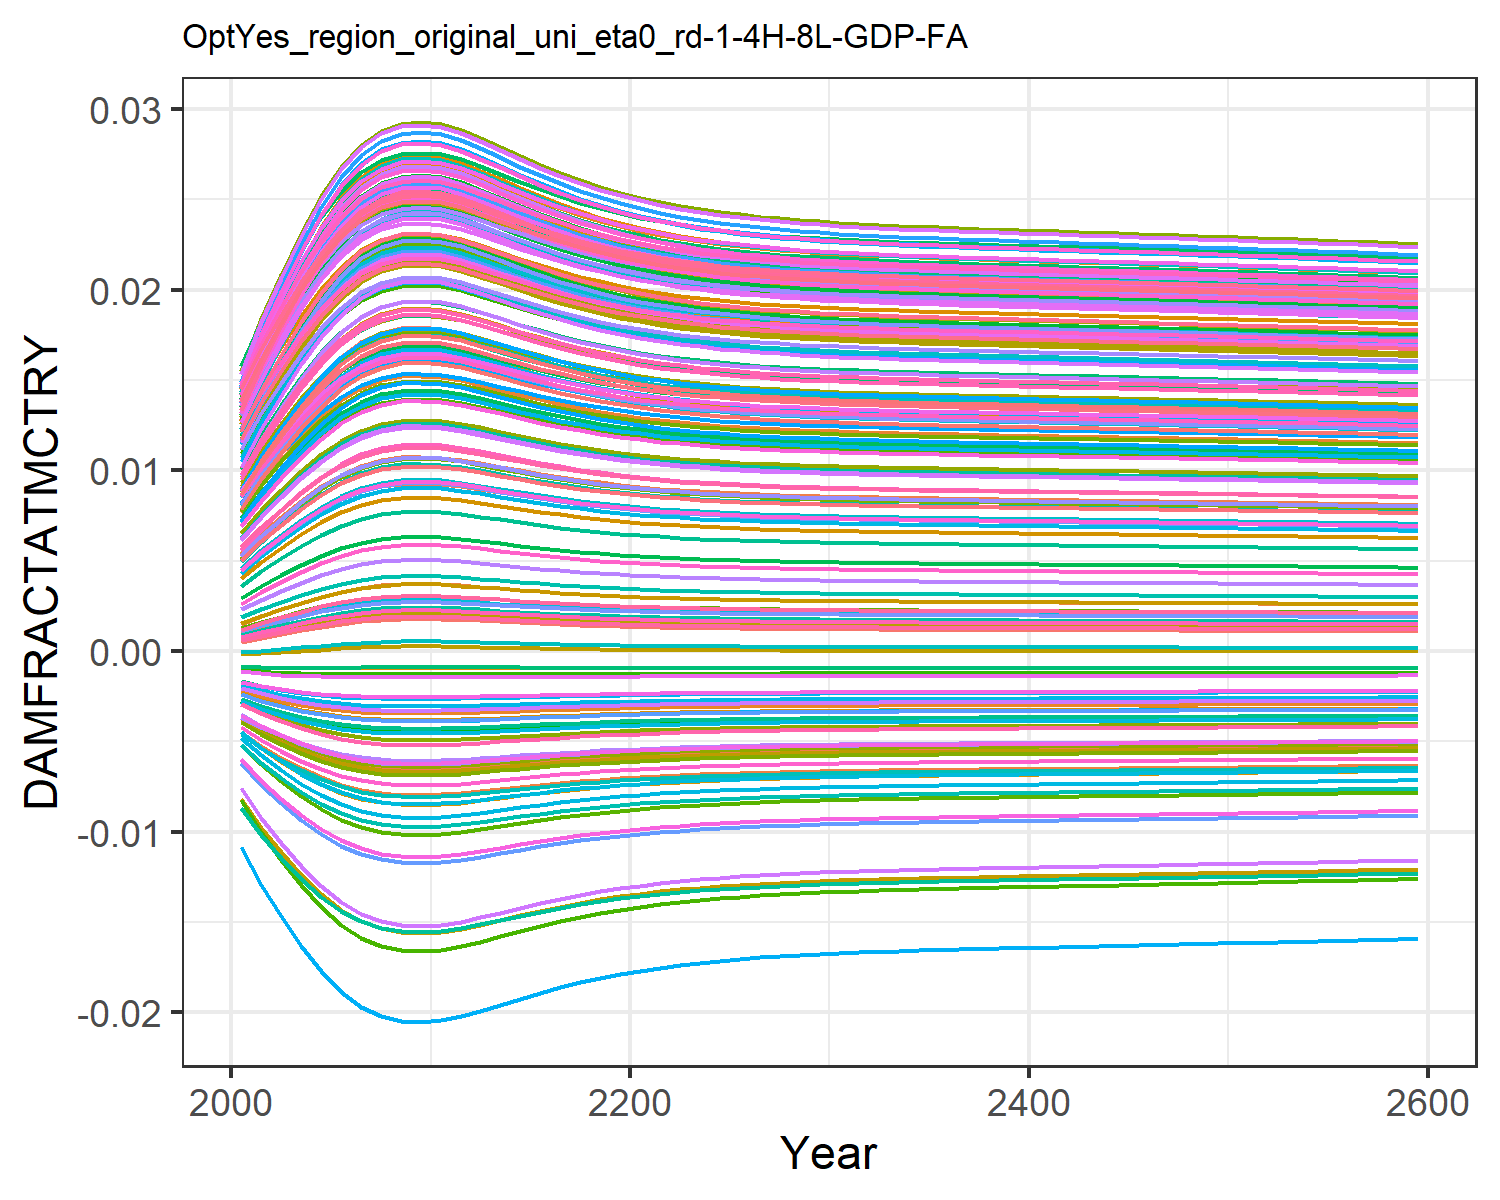

Source data for this figure (header and first rows):
0.0004944558363300738, 0.009035041868853537, 0.0010779841660710774, 0.0127878253965087, 0.00461966740140384, -0.0036702585896140017, 0.005396870574371772, -0.004468618289771348, 0.0015197870186281555, 0.007712177554695604, -0.002175850673307704, 0.01452616220537947, 0.014177142238750337, 0.011646475765467606, -0.0008179012320524119, 0.01390162019000104, 0.012861461062364172, -0.0023375822918926628, -0.004484082233695831, 0.01275811598117009, 0.004026221859281131, 0.00963568972124365, 0.014346147544533642, 0.01391696621400593
0.0007213, 0.01085, 0.001388, 0.0153, 0.005549, -0.004316, 0.006476, -0.005253, 0.001935, 0.009241, -0.002498, 0.01711, 0.01691, 0.01386, -0.0008842, 0.01658, 0.01499, -0.002698, -0.005372, 0.01512, 0.004919, 0.01155, 0.01675, 0.01646
0.000935, 0.01242, 0.001674, 0.01748, 0.006367, -0.004852, 0.007421, -0.005904, 0.002311, 0.01057, -0.002751, 0.01935, 0.01927, 0.01579, -0.0009225, 0.01891, 0.01682, -0.002986, -0.006115, 0.01716, 0.005706, 0.01321, 0.01882, 0.01866
0.001151, 0.01392, 0.001958, 0.01953, 0.007151, -0.005336, 0.008322, -0.006496, 0.002679, 0.01184, -0.00297, 0.02147, 0.02151, 0.01761, -0.0009421, 0.0211, 0.01855, -0.003239, -0.006795, 0.01908, 0.00646, 0.01478, 0.02077, 0.02073
0.001353, 0.01523, 0.002218, 0.02134, 0.007847, -0.005744, 0.009118, -0.006996, 0.003012, 0.01296, -0.003144, 0.02332, 0.02347, 0.01921, -0.0009462, 0.02302, 0.02006, -0.003445, -0.007373, 0.02077, 0.00713, 0.01616, 0.02247, 0.02254
0.001524, 0.0163, 0.002438, 0.0228, 0.008419, -0.006063, 0.009769, -0.007388, 0.00329, 0.01387, -0.003273, 0.02483, 0.02506, 0.02051, -0.0009404, 0.02458, 0.02128, -0.003601, -0.007831, 0.02213, 0.007681, 0.01728, 0.02384, 0.02401
0.001656, 0.01709, 0.002605, 0.02389, 0.008847, -0.006293, 0.01025, -0.007672, 0.0035, 0.01455, -0.003362, 0.02594, 0.02624, 0.02148, -0.0009308, 0.02574, 0.02218, -0.003711, -0.008163, 0.02315, 0.008093, 0.01812, 0.02486, 0.0251
0.001743, 0.01761, 0.002715, 0.02459, 0.009124, -0.006439, 0.01057, -0.007851, 0.003638, 0.01498, -0.003417, 0.02666, 0.027, 0.0221, -0.0009222, 0.02649, 0.02276, -0.003778, -0.008373, 0.0238, 0.00836, 0.01865, 0.02552, 0.0258
0.001787, 0.01786, 0.00277, 0.02493, 0.009261, -0.006509, 0.01072, -0.007939, 0.003706, 0.0152, -0.003443, 0.02702, 0.02738, 0.02241, -0.0009173, 0.02686, 0.02305, -0.003811, -0.008476, 0.02412, 0.008492, 0.01892, 0.02584, 0.02614
0.001796, 0.01791, 0.002781, 0.025, 0.009289, -0.006524, 0.01075, -0.007956, 0.00372, 0.01524, -0.003448, 0.02709, 0.02745, 0.02248, -0.0009163, 0.02693, 0.02311, -0.003817, -0.008497, 0.02419, 0.008519, 0.01897, 0.0259, 0.02621
0.001784, 0.01784, 0.002766, 0.02491, 0.009251, -0.006504, 0.01071, -0.007932, 0.003701, 0.01518, -0.003441, 0.02699, 0.02735, 0.02239, -0.0009177, 0.02683, 0.02303, -0.003808, -0.008469, 0.0241, 0.008483, 0.0189, 0.02581, 0.02612
0.001746, 0.01762, 0.002719, 0.02461, 0.009133, -0.006443, 0.01058, -0.007857, 0.003643, 0.015, -0.003419, 0.02669, 0.02703, 0.02213, -0.0009219, 0.02651, 0.02278, -0.00378, -0.008381, 0.02382, 0.008369, 0.01867, 0.02554, 0.02582
0.001696, 0.01733, 0.002656, 0.02421, 0.008975, -0.006361, 0.0104, -0.007755, 0.003564, 0.01475, -0.003388, 0.02628, 0.02659, 0.02177, -0.0009271, 0.02609, 0.02245, -0.003742, -0.00826, 0.02345, 0.008216, 0.01836, 0.02516, 0.02542
0.001641, 0.01701, 0.002587, 0.02377, 0.0088, -0.006268, 0.0102, -0.007641, 0.003477, 0.01447, -0.003353, 0.02582, 0.02611, 0.02137, -0.0009321, 0.02562, 0.02208, -0.003699, -0.008127, 0.02304, 0.008048, 0.01803, 0.02475, 0.02498
0.001587, 0.01668, 0.002518, 0.02332, 0.008623, -0.006174, 0.01, -0.007525, 0.00339, 0.01419, -0.003317, 0.02536, 0.02563, 0.02098, -0.0009364, 0.02514, 0.02171, -0.003654, -0.00799, 0.02262, 0.007878, 0.01768, 0.02433, 0.02453
0.001535, 0.01637, 0.002452, 0.02289, 0.008455, -0.006083, 0.009809, -0.007413, 0.003307, 0.01392, -0.003281, 0.02492, 0.02516, 0.02059, -0.0009398, 0.02468, 0.02135, -0.003611, -0.007859, 0.02222, 0.007716, 0.01736, 0.02393, 0.0241
0.001488, 0.01608, 0.002392, 0.0225, 0.008299, -0.005997, 0.009632, -0.007307, 0.003231, 0.01368, -0.003247, 0.02451, 0.02473, 0.02024, -0.0009423, 0.02426, 0.02102, -0.003569, -0.007736, 0.02185, 0.007566, 0.01705, 0.02356, 0.0237
0.001445, 0.01581, 0.002337, 0.02213, 0.008158, -0.005919, 0.009472, -0.007211, 0.003162, 0.01345, -0.003216, 0.02414, 0.02434, 0.01992, -0.000944, 0.02387, 0.02072, -0.003531, -0.007624, 0.02151, 0.00743, 0.01677, 0.02322, 0.02334
0.001408, 0.01558, 0.002289, 0.02181, 0.008032, -0.005849, 0.009329, -0.007124, 0.003101, 0.01325, -0.003187, 0.02381, 0.02399, 0.01963, -0.0009452, 0.02353, 0.02045, -0.003497, -0.007523, 0.02121, 0.007309, 0.01653, 0.02292, 0.02302
0.001375, 0.01537, 0.002247, 0.02153, 0.007921, -0.005786, 0.009202, -0.007047, 0.003048, 0.01308, -0.003161, 0.02352, 0.02368, 0.01938, -0.0009459, 0.02323, 0.02022, -0.003466, -0.007433, 0.02095, 0.007202, 0.01631, 0.02265, 0.02273
0.001346, 0.01519, 0.00221, 0.02128, 0.007824, -0.005731, 0.009092, -0.00698, 0.003001, 0.01292, -0.003138, 0.02326, 0.02341, 0.01916, -0.0009463, 0.02296, 0.02001, -0.003439, -0.007355, 0.02071, 0.007108, 0.01612, 0.02241, 0.02248
0.001321, 0.01503, 0.002178, 0.02106, 0.00774, -0.005682, 0.008996, -0.00692, 0.00296, 0.01279, -0.003118, 0.02304, 0.02317, 0.01896, -0.0009464, 0.02273, 0.01983, -0.003415, -0.007286, 0.02051, 0.007027, 0.01595, 0.02221, 0.02226
0.0013, 0.01489, 0.00215, 0.02087, 0.007667, -0.00564, 0.008912, -0.006869, 0.002925, 0.01267, -0.003101, 0.02285, 0.02297, 0.0188, -0.0009463, 0.02253, 0.01967, -0.003394, -0.007226, 0.02033, 0.006957, 0.01581, 0.02203, 0.02207
0.001281, 0.01477, 0.002127, 0.02071, 0.007604, -0.005604, 0.00884, -0.006824, 0.002895, 0.01257, -0.003085, 0.02268, 0.02279, 0.01865, -0.0009462, 0.02236, 0.01953, -0.003375, -0.007174, 0.02018, 0.006896, 0.01568, 0.02188, 0.02191
0.001266, 0.01467, 0.002106, 0.02057, 0.00755, -0.005572, 0.008778, -0.006785, 0.002869, 0.01248, -0.003072, 0.02253, 0.02264, 0.01853, -0.000946, 0.02221, 0.01942, -0.003359, -0.007129, 0.02005, 0.006844, 0.01558, 0.02175, 0.02177
0.001252, 0.01458, 0.002089, 0.02045, 0.007503, -0.005545, 0.008725, -0.006752, 0.002846, 0.01241, -0.00306, 0.02241, 0.0225, 0.01842, -0.0009457, 0.02208, 0.01931, -0.003345, -0.00709, 0.01994, 0.006799, 0.01548, 0.02163, 0.02165
0.00124, 0.01451, 0.002073, 0.02034, 0.007462, -0.005521, 0.008678, -0.006722, 0.002827, 0.01234, -0.00305, 0.0223, 0.02239, 0.01833, -0.0009455, 0.02196, 0.01923, -0.003333, -0.007057, 0.01984, 0.00676, 0.0154, 0.02153, 0.02154
0.00123, 0.01444, 0.00206, 0.02025, 0.007427, -0.0055, 0.008638, -0.006697, 0.00281, 0.01228, -0.003041, 0.02221, 0.02229, 0.01825, -0.0009452, 0.02187, 0.01915, -0.003323, -0.007027, 0.01975, 0.006726, 0.01533, 0.02145, 0.02145
0.001221, 0.01438, 0.002049, 0.02017, 0.007396, -0.005482, 0.008603, -0.006675, 0.002795, 0.01224, -0.003033, 0.02212, 0.0222, 0.01817, -0.000945, 0.02178, 0.01908, -0.003314, -0.007001, 0.01968, 0.006696, 0.01527, 0.02137, 0.02137
0.001214, 0.01433, 0.002039, 0.0201, 0.007369, -0.005466, 0.008572, -0.006655, 0.002782, 0.01219, -0.003026, 0.02205, 0.02213, 0.01811, -0.0009448, 0.02171, 0.01902, -0.003306, -0.006979, 0.01961, 0.00667, 0.01522, 0.02131, 0.0213
0.001207, 0.01429, 0.00203, 0.02004, 0.007345, -0.005452, 0.008545, -0.006638, 0.002771, 0.01215, -0.00302, 0.02199, 0.02206, 0.01806, -0.0009445, 0.02164, 0.01897, -0.003299, -0.006959, 0.01956, 0.006647, 0.01517, 0.02125, 0.02124
0.001201, 0.01425, 0.002022, 0.01998, 0.007324, -0.005439, 0.00852, -0.006623, 0.002761, 0.01212, -0.003015, 0.02193, 0.022, 0.01801, -0.0009443, 0.02158, 0.01893, -0.003292, -0.006941, 0.0195, 0.006627, 0.01513, 0.0212, 0.02118
0.001195, 0.01421, 0.002015, 0.01994, 0.007305, -0.005428, 0.008499, -0.006609, 0.002752, 0.01209, -0.00301, 0.02188, 0.02195, 0.01796, -0.0009441, 0.02153, 0.01888, -0.003286, -0.006925, 0.01946, 0.006609, 0.01509, 0.02115, 0.02113
0.00119, 0.01418, 0.002009, 0.01989, 0.007288, -0.005418, 0.008479, -0.006596, 0.002744, 0.01206, -0.003005, 0.02184, 0.0219, 0.01792, -0.0009439, 0.02148, 0.01885, -0.003281, -0.006911, 0.01942, 0.006592, 0.01506, 0.02111, 0.02109
0.001186, 0.01415, 0.002003, 0.01985, 0.007272, -0.005408, 0.00846, -0.006585, 0.002736, 0.01204, -0.003001, 0.02179, 0.02185, 0.01789, -0.0009437, 0.02144, 0.01881, -0.003276, -0.006897, 0.01938, 0.006576, 0.01503, 0.02107, 0.02104
0.001181, 0.01412, 0.001997, 0.01981, 0.007257, -0.005399, 0.008443, -0.006574, 0.002729, 0.01201, -0.002997, 0.02175, 0.02181, 0.01785, -0.0009436, 0.0214, 0.01878, -0.003272, -0.006885, 0.01934, 0.006562, 0.015, 0.02103, 0.021
0.001177, 0.01409, 0.001992, 0.01977, 0.007243, -0.005391, 0.008427, -0.006564, 0.002722, 0.01199, -0.002994, 0.02172, 0.02177, 0.01782, -0.0009434, 0.02136, 0.01875, -0.003268, -0.006873, 0.01931, 0.006549, 0.01497, 0.021, 0.02097
0.001174, 0.01407, 0.001987, 0.01974, 0.00723, -0.005383, 0.008412, -0.006554, 0.002716, 0.01197, -0.00299, 0.02168, 0.02173, 0.01779, -0.0009432, 0.02132, 0.01872, -0.003263, -0.006862, 0.01928, 0.006536, 0.01494, 0.02096, 0.02093
0.00117, 0.01404, 0.001982, 0.01971, 0.007217, -0.005376, 0.008398, -0.006544, 0.00271, 0.01195, -0.002987, 0.02165, 0.0217, 0.01776, -0.0009431, 0.02128, 0.01869, -0.00326, -0.006851, 0.01924, 0.006524, 0.01492, 0.02093, 0.0209
0.001167, 0.01402, 0.001978, 0.01967, 0.007205, -0.005368, 0.008383, -0.006535, 0.002704, 0.01193, -0.002984, 0.02161, 0.02166, 0.01773, -0.0009429, 0.02125, 0.01867, -0.003256, -0.00684, 0.01921, 0.006512, 0.01489, 0.0209, 0.02087
0.001163, 0.014, 0.001973, 0.01964, 0.007192, -0.005361, 0.008369, -0.006526, 0.002698, 0.01191, -0.002981, 0.02158, 0.02163, 0.0177, -0.0009427, 0.02122, 0.01864, -0.003252, -0.00683, 0.01918, 0.0065, 0.01487, 0.02087, 0.02084
0.00116, 0.01397, 0.001969, 0.01961, 0.00718, -0.005354, 0.008356, -0.006518, 0.002693, 0.01189, -0.002977, 0.02155, 0.02159, 0.01768, -0.0009426, 0.02118, 0.01861, -0.003248, -0.00682, 0.01916, 0.006488, 0.01484, 0.02084, 0.0208
0.001156, 0.01395, 0.001964, 0.01958, 0.007168, -0.005346, 0.008342, -0.006509, 0.002687, 0.01187, -0.002974, 0.02152, 0.02156, 0.01765, -0.0009424, 0.02115, 0.01859, -0.003245, -0.00681, 0.01913, 0.006477, 0.01482, 0.02081, 0.02077
0.001153, 0.01393, 0.00196, 0.01955, 0.007157, -0.005339, 0.008328, -0.0065, 0.002681, 0.01185, -0.002971, 0.02148, 0.02153, 0.01762, -0.0009422, 0.02112, 0.01856, -0.003241, -0.0068, 0.0191, 0.006465, 0.0148, 0.02078, 0.02074
0.00115, 0.01391, 0.001956, 0.01952, 0.007145, -0.005332, 0.008315, -0.006491, 0.002676, 0.01183, -0.002968, 0.02145, 0.02149, 0.01759, -0.0009421, 0.02108, 0.01853, -0.003237, -0.00679, 0.01907, 0.006454, 0.01477, 0.02075, 0.02071
0.001146, 0.01388, 0.001951, 0.01949, 0.007133, -0.005325, 0.008301, -0.006483, 0.00267, 0.01181, -0.002965, 0.02142, 0.02146, 0.01757, -0.0009419, 0.02105, 0.01851, -0.003234, -0.00678, 0.01904, 0.006442, 0.01475, 0.02072, 0.02068
0.001143, 0.01386, 0.001947, 0.01945, 0.00712, -0.005318, 0.008287, -0.006474, 0.002664, 0.01179, -0.002962, 0.02139, 0.02142, 0.01754, -0.0009417, 0.02102, 0.01848, -0.00323, -0.006769, 0.01901, 0.006431, 0.01472, 0.02069, 0.02065
0.001139, 0.01384, 0.001942, 0.01942, 0.007108, -0.00531, 0.008273, -0.006465, 0.002658, 0.01177, -0.002958, 0.02135, 0.02139, 0.01751, -0.0009415, 0.02098, 0.01846, -0.003226, -0.006759, 0.01898, 0.006419, 0.0147, 0.02066, 0.02061
0.001136, 0.01381, 0.001938, 0.01939, 0.007096, -0.005303, 0.008259, -0.006456, 0.002653, 0.01175, -0.002955, 0.02132, 0.02135, 0.01748, -0.0009413, 0.02095, 0.01843, -0.003222, -0.006748, 0.01895, 0.006407, 0.01468, 0.02063, 0.02058
0.001132, 0.01379, 0.001933, 0.01936, 0.007083, -0.005295, 0.008245, -0.006446, 0.002647, 0.01173, -0.002952, 0.02129, 0.02132, 0.01745, -0.0009411, 0.02091, 0.0184, -0.003218, -0.006738, 0.01892, 0.006395, 0.01465, 0.0206, 0.02055
0.001129, 0.01377, 0.001928, 0.01932, 0.007071, -0.005288, 0.00823, -0.006437, 0.002641, 0.01171, -0.002948, 0.02125, 0.02128, 0.01742, -0.0009409, 0.02088, 0.01837, -0.003214, -0.006727, 0.01889, 0.006383, 0.01463, 0.02057, 0.02052
0.001125, 0.01374, 0.001924, 0.01929, 0.007058, -0.00528, 0.008215, -0.006427, 0.002635, 0.01169, -0.002945, 0.02122, 0.02125, 0.01739, -0.0009407, 0.02084, 0.01835, -0.00321, -0.006716, 0.01886, 0.00637, 0.0146, 0.02054, 0.02048
0.001121, 0.01372, 0.001919, 0.01926, 0.007045, -0.005272, 0.0082, -0.006418, 0.002628, 0.01167, -0.002942, 0.02118, 0.02121, 0.01736, -0.0009404, 0.02081, 0.01832, -0.003206, -0.006705, 0.01882, 0.006358, 0.01457, 0.02051, 0.02045
0.001118, 0.01369, 0.001914, 0.01922, 0.007032, -0.005264, 0.008185, -0.006408, 0.002622, 0.01165, -0.002938, 0.02115, 0.02117, 0.01733, -0.0009402, 0.02077, 0.01829, -0.003202, -0.006694, 0.01879, 0.006345, 0.01455, 0.02048, 0.02041
0.001114, 0.01367, 0.001909, 0.01919, 0.007018, -0.005256, 0.00817, -0.006398, 0.002616, 0.01163, -0.002934, 0.02111, 0.02113, 0.0173, -0.00094, 0.02073, 0.01826, -0.003198, -0.006682, 0.01876, 0.006332, 0.01452, 0.02044, 0.02038
0.00111, 0.01364, 0.001904, 0.01915, 0.007005, -0.005248, 0.008154, -0.006388, 0.002609, 0.01161, -0.002931, 0.02108, 0.0211, 0.01727, -0.0009397, 0.02069, 0.01823, -0.003194, -0.006671, 0.01873, 0.006319, 0.01449, 0.02041, 0.02034
0.001106, 0.01361, 0.001899, 0.01912, 0.006991, -0.005239, 0.008139, -0.006378, 0.002603, 0.01158, -0.002927, 0.02104, 0.02106, 0.01724, -0.0009395, 0.02066, 0.0182, -0.00319, -0.006659, 0.01869, 0.006306, 0.01447, 0.02038, 0.02031
0.001102, 0.01359, 0.001894, 0.01908, 0.006977, -0.005231, 0.008123, -0.006368, 0.002596, 0.01156, -0.002923, 0.021, 0.02102, 0.01721, -0.0009392, 0.02062, 0.01817, -0.003185, -0.006647, 0.01866, 0.006293, 0.01444, 0.02034, 0.02027
0.001098, 0.01356, 0.001889, 0.01904, 0.006963, -0.005222, 0.008107, -0.006357, 0.00259, 0.01154, -0.00292, 0.02096, 0.02098, 0.01717, -0.0009389, 0.02058, 0.01814, -0.003181, -0.006635, 0.01862, 0.006279, 0.01441, 0.02031, 0.02023
0.001094, 0.01353, 0.001884, 0.01901, 0.006949, -0.005214, 0.00809, -0.006347, 0.002583, 0.01152, -0.002916, 0.02093, 0.02094, 0.01714, -0.0009386, 0.02054, 0.01811, -0.003176, -0.006623, 0.01859, 0.006266, 0.01438, 0.02027, 0.0202
